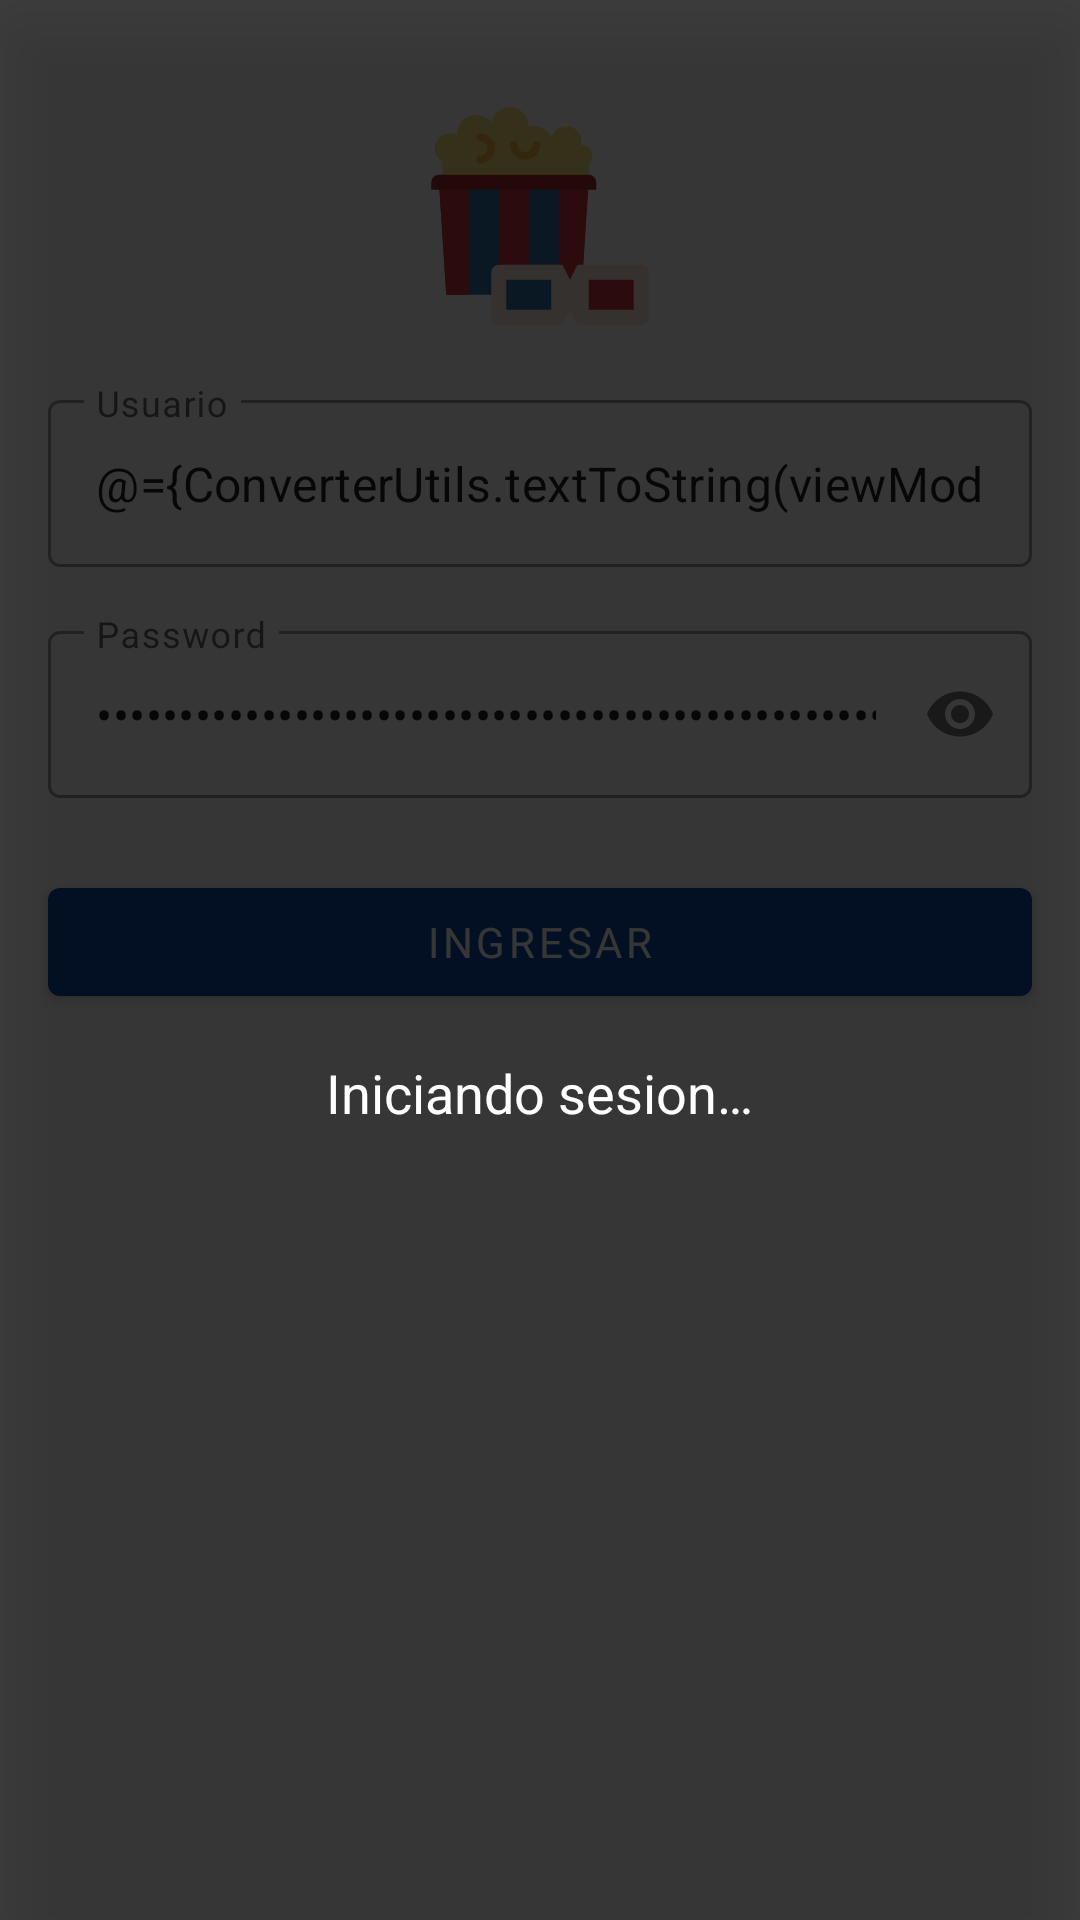

Produce the Android XML layout that renders to this screen, including the resource entries it uses.
<!-- AndroidManifest.xml: application theme Theme.MoviesApp -->
<!-- res/layout/activity_login.xml -->
<?xml version="1.0" encoding="utf-8"?>
<layout xmlns:android="http://schemas.android.com/apk/res/android"
    xmlns:app="http://schemas.android.com/apk/res-auto"
    xmlns:tools="http://schemas.android.com/tools">

    <data>
        <import type="pe.com.dmorales.moviesapp.core.utils.ConverterUtils"/>
        <variable
            name="viewModel"
            type="pe.com.dmorales.moviesapp.login.features.view.LoginViewModel"/>
    </data>

    <androidx.constraintlayout.widget.ConstraintLayout
        android:layout_width="match_parent"
        android:layout_height="match_parent"
        tools:context=".login.features.view.LoginActivity">

        <ImageView
            android:id="@+id/imageView2"
            android:layout_width="wrap_content"
            android:layout_height="80dp"
            android:layout_marginTop="32dp"
            android:scaleType="fitCenter"
            android:src="@drawable/ic_movie"
            android:contentDescription="@string/img_app_description"
            app:layout_constraintEnd_toEndOf="parent"
            app:layout_constraintStart_toStartOf="parent"
            app:layout_constraintTop_toTopOf="parent" />

        <com.google.android.material.textfield.TextInputLayout
            android:id="@+id/textInputLayout"
            style="@style/Widget.MaterialComponents.TextInputLayout.OutlinedBox"
            android:layout_width="match_parent"
            android:layout_height="wrap_content"
            android:layout_margin="@dimen/margin_medium"
            app:layout_constraintEnd_toEndOf="parent"
            app:layout_constraintStart_toStartOf="parent"
            app:layout_constraintTop_toBottomOf="@+id/imageView2">

            <com.google.android.material.textfield.TextInputEditText
                android:id="@+id/login_textInput_usuario"
                android:text="@={ConverterUtils.textToString(viewModel.usernameValue)}"
                android:layout_width="match_parent"
                android:layout_height="wrap_content"
                android:inputType="text"
                android:hint="@string/login_user_hint" />
        </com.google.android.material.textfield.TextInputLayout>

        <com.google.android.material.textfield.TextInputLayout
            android:id="@+id/textInputLayout2"
            style="@style/Widget.MaterialComponents.TextInputLayout.OutlinedBox"
            android:layout_width="0dp"
            android:layout_height="wrap_content"
            android:layout_marginTop="@dimen/margin_medium"
            app:passwordToggleEnabled="true"
            app:layout_constraintEnd_toEndOf="@+id/textInputLayout"
            app:layout_constraintStart_toStartOf="@+id/textInputLayout"
            app:layout_constraintTop_toBottomOf="@+id/textInputLayout">

            <com.google.android.material.textfield.TextInputEditText
                android:id="@+id/login_textInput_password"
                android:text="@={ConverterUtils.textToString(viewModel.passwordValue)}"
                android:layout_width="match_parent"
                android:layout_height="wrap_content"
                android:hint="@string/login_password_hint"
                android:imeOptions="actionDone"
                android:inputType="textPassword" />
        </com.google.android.material.textfield.TextInputLayout>

        <com.google.android.material.button.MaterialButton
            android:id="@+id/login_button_ingresar"
            android:layout_width="0dp"
            android:onClick="@{()->viewModel.attemptLogin()}"
            app:enableButton="@{viewModel.enableContinueButton}"
            android:layout_height="wrap_content"
            android:layout_marginTop="@dimen/margin_large"
            android:text="@string/login_button_text"
            app:layout_constraintEnd_toEndOf="@+id/textInputLayout2"
            app:layout_constraintStart_toStartOf="@+id/textInputLayout2"
            app:layout_constraintTop_toBottomOf="@+id/textInputLayout2" />
        <RelativeLayout
            android:layout_width="0dp"
            android:layout_height="0dp"
            android:elevation="16dp"
            app:isVisibleView="@{viewModel.showLoadingScreen}"
            app:layout_constraintBottom_toBottomOf="parent"
            app:layout_constraintEnd_toEndOf="parent"
            app:layout_constraintStart_toStartOf="parent"
            app:layout_constraintTop_toTopOf="parent"
            tools:visibility="visible"
            android:background="#BF000000">
            <ProgressBar
                android:id="@+id/pbLoading"
                android:layout_width="wrap_content"
                android:layout_height="wrap_content"
                android:layout_centerInParent="true"
                android:indeterminateTint="@color/blue_900_light"
                android:indeterminateTintMode="src_atop"/>

            <TextView
                android:layout_width="wrap_content"
                android:layout_height="wrap_content"
                android:layout_below="@+id/pbLoading"
                android:layout_centerHorizontal="true"
                android:textSize="18sp"
                android:textAlignment="center"
                android:layout_marginStart="40dp"
                android:layout_marginEnd="40dp"
                android:layout_marginTop="8dp"
                android:text="@string/loading_login_text"
                android:textColor="@color/white" />
        </RelativeLayout>
    </androidx.constraintlayout.widget.ConstraintLayout>
</layout>
<!-- resources referenced by this layout -->
<resources>
  <color name="blue_900_light">#5472d3</color>
  <color name="white">#FFFFFFFF</color>
  <dimen name="margin_large">24dp</dimen>
  <dimen name="margin_medium">16dp</dimen>
  <!-- drawable ic_movie (drawable) -->
  <vector android:height="128dp" android:viewportHeight="512"
      android:viewportWidth="512" android:width="128dp" xmlns:android="http://schemas.android.com/apk/res/android">
      <path android:fillColor="#fde575" android:pathData="m344,104c-0.34,0 -0.68,0.01 -1.02,0.02a31.649,31.649 0,0 0,1.02 -8.02,32.008 32.008,0 0,0 -62.82,-8.66 48.117,48.117 0,0 0,-49.19 -22.68c0.01,-0.22 0.01,-0.44 0.01,-0.66a40,40 0,0 0,-79.36 -7.12,40.006 40.006,0 0,0 -72.4,27.552 32,32 0,1 0,-32.24 55.276v60.292h312v-54.12a23.994,23.994 0,0 0,-16 -41.88z"/>
      <path android:fillColor="#2b70a8" android:pathData="m344,424h-288l-16,-248h320z"/>
      <path android:fillColor="#ce3536" android:pathData="m104,176v248h-48l-16,-248z"/>
      <path android:fillColor="#ce3536" android:pathData="m168,176h64v248h-64z"/>
      <path android:fillColor="#ce3536" android:pathData="m344,424h-48v-248h64z"/>
      <path android:fillColor="#a52b2b" android:pathData="m40,168h320a16,16 0,0 1,16 16v16a0,0 0,0 1,0 0h-352a0,0 0,0 1,0 0v-16a16,16 0,0 1,16 -16z"/>
      <path android:fillColor="#fae8d8" android:pathData="m488,376v96a16,16 0,0 1,-16 16h-136l-16,-32 -16,32h-136a16,16 0,0 1,-16 -16v-96a16,16 0,0 1,16 -16h136l16,32 16,-32h136a16,16 0,0 1,16 16z"/>
      <path android:fillColor="#2b70a8" android:pathData="m184,392h96v64h-96z"/>
      <path android:fillColor="#ce3536" android:pathData="m360,392h96v64h-96z"/>
      <path android:fillColor="#fcb442" android:pathData="m224,136a32.036,32.036 0,0 1,-32 -32,8 8,0 0,1 16,0 16,16 0,0 0,32 0,8 8,0 0,1 16,0 32.036,32.036 0,0 1,-32 32z"/>
      <path android:fillColor="#fcb442" android:pathData="m128,144a8,8 0,0 1,0 -16,16 16,0 0,0 0,-32 8,8 0,0 1,0 -16,32 32,0 0,1 0,64z"/>
  </vector>
  <string name="img_app_description">icono de la app</string>
  <string name="loading_login_text">Iniciando sesion…</string>
  <string name="login_button_text">Ingresar</string>
  <string name="login_password_hint">Password</string>
  <string name="login_user_hint">Usuario</string>
  <style name="Theme.MoviesApp" parent="Theme.MaterialComponents.Light.DarkActionBar">
          
          <item name="colorPrimary">@color/blue_900</item>
          <item name="colorPrimaryDark">@color/blue_900_dark</item>
          <item name="colorAccent">@color/red_800</item>
          <item name="fontFamily">@font/museo_sans_500</item>
      </style>
  <color name="blue_900">#0d47a1</color>
  <color name="blue_900_dark">#002171</color>
  <color name="red_800">#c62828</color>
</resources>
